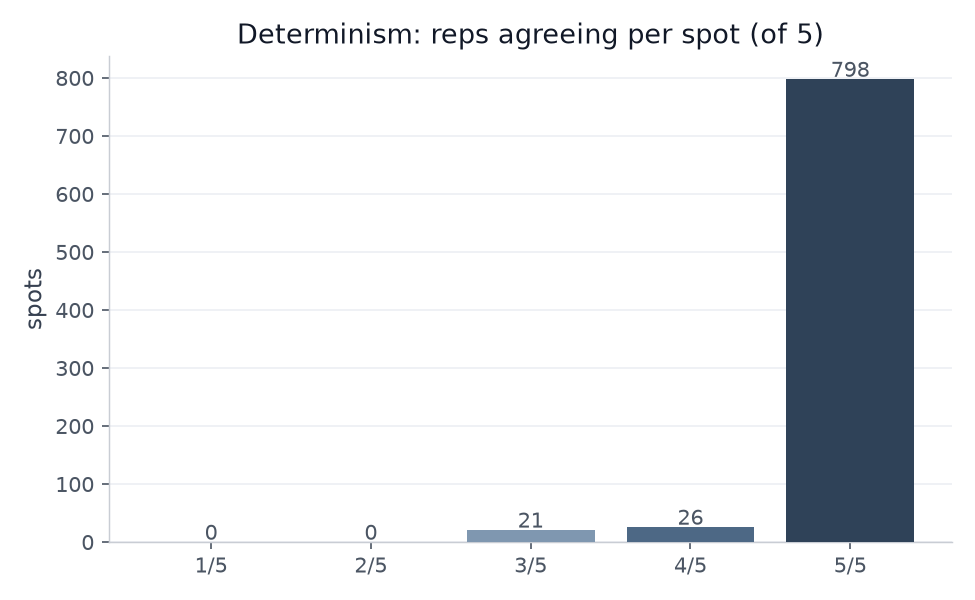

Data behind this chart, as committed beside it:
reps_agreeing, spots, pct
5, 798, 94.4
4, 26, 3.1
3, 21, 2.5
mean_determinism, 0.984, 
